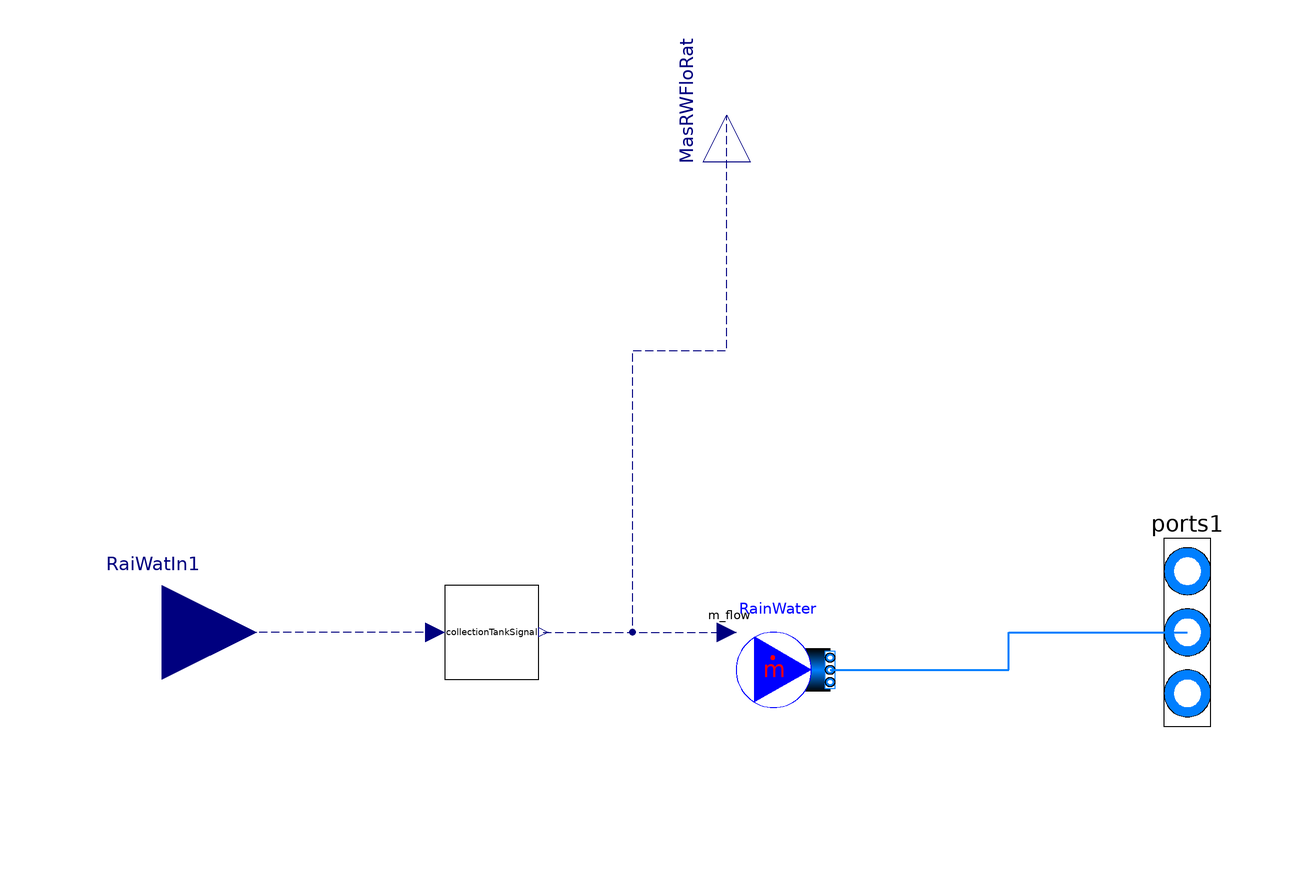

The component connection diagram of the Modelica model below, drawn from its own Placement and Line annotations.

model CollectionTankModel "Model of the collection tank system"
  replaceable package MediumRainWater =
      Buildings.Media.ConstantPropertyLiquidWater
    "Medium in the condenser water side";
  CollectionTankSignal collectionTankSignal(area=area)
    annotation (Placement(transformation(extent={{-60,-10},{-40,10}})));
  Modelica.Blocks.Interfaces.RealInput RaiWatIn1
    "Connector of Real input signal"
    annotation (Placement(transformation(extent={{-140,-20},{-100,20}})));
  Buildings.Fluid.Sources.MassFlowSource_h RainWater(
    use_m_flow_in=true,
    nPorts=1,
    redeclare package Medium = MediumRainWater)
    annotation (Placement(transformation(extent={{2,-18},{22,2}})));
  Modelica.Fluid.Interfaces.FluidPorts_b ports1[1](redeclare package Medium =
        MediumRainWater)
    annotation (Placement(transformation(extent={{88,-40},{108,40}})));
  parameter Real area "Constant output value";
  Modelica.Blocks.Interfaces.RealOutput MasRWFloRat "mass of the rainl"
    annotation (Placement(transformation(
        extent={{-10,-10},{10,10}},
        rotation=90,
        origin={0,110})));
equation
  connect(collectionTankSignal.RaiWatIn, RaiWatIn1) annotation (Line(
      points={{-62,0},{-120,0}},
      color={0,0,127},
      smooth=Smooth.None,
      pattern=LinePattern.Dash));
  connect(RainWater.ports[1:1], ports1) annotation (Line(
      points={{22,-8},{60,-8},{60,0},{98,0}},
      color={0,127,255},
      smooth=Smooth.None,
      thickness=1));
  connect(collectionTankSignal.MasRai, RainWater.m_flow_in) annotation (Line(
      points={{-39,0},{2,0}},
      color={0,0,127},
      smooth=Smooth.None,
      pattern=LinePattern.Dash));
  connect(collectionTankSignal.MasRai, MasRWFloRat) annotation (Line(
      points={{-39,0},{-20,0},{-20,60},{0,60},{0,110}},
      color={0,0,127},
      smooth=Smooth.None,
      pattern=LinePattern.Dash));
  annotation (Diagram(coordinateSystem(preserveAspectRatio=false, extent={{-100,
            -100},{100,100}}), graphics), Icon(coordinateSystem(
          preserveAspectRatio=false, extent={{-100,-100},{100,100}}), graphics={
        Ellipse(
          extent={{-80,80},{80,-80}},
          lineColor={0,128,255},
          fillColor={0,128,255},
          fillPattern=FillPattern.Solid),
        Rectangle(
          extent={{70,40},{90,-40}},
          lineColor={0,128,255},
          fillColor={0,128,255},
          fillPattern=FillPattern.Solid),
        Text(
          extent={{-100,-100},{100,-140}},
          lineColor={0,128,255},
          fillColor={0,128,255},
          fillPattern=FillPattern.Solid,
          textString="%name")}));
end CollectionTankModel;